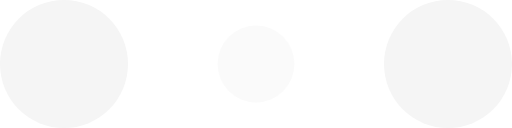
t = 0.00 s
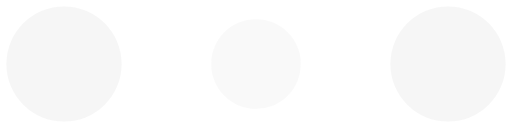
t = 0.10 s
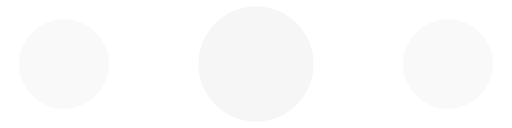
t = 0.30 s
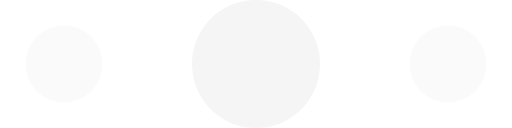
t = 0.40 s
t = 0.50 s: frame unchanged from t = 0.30 s, image omitted
t = 0.70 s: frame unchanged from t = 0.10 s, image omitted

The animated SVG that drew these frames (rendered in a browser with its animation timeline set to each time). Animation: 6 SMIL elements (animate=6); one cycle of 0.80 s, repeats indefinitely.

<!-- By Sam Herbert (@sherb), for everyone. More @ http://goo.gl/7AJzbL -->
<svg width="120" height="30" viewBox="0 0 120 30" xmlns="http://www.w3.org/2000/svg" fill="#f5f5f5">
    <circle cx="15" cy="15" r="15">
        <animate attributeName="r" from="15" to="15"
                 begin="0s" dur="0.8s"
                 values="15;9;15" calcMode="linear"
                 repeatCount="indefinite" />
        <animate attributeName="fill-opacity" from="1" to="1"
                 begin="0s" dur="0.8s"
                 values="1;.5;1" calcMode="linear"
                 repeatCount="indefinite" />
    </circle>
    <circle cx="60" cy="15" r="9" fill-opacity="0.3">
        <animate attributeName="r" from="9" to="9"
                 begin="0s" dur="0.8s"
                 values="9;15;9" calcMode="linear"
                 repeatCount="indefinite" />
        <animate attributeName="fill-opacity" from="0.5" to="0.5"
                 begin="0s" dur="0.8s"
                 values=".5;1;.5" calcMode="linear"
                 repeatCount="indefinite" />
    </circle>
    <circle cx="105" cy="15" r="15">
        <animate attributeName="r" from="15" to="15"
                 begin="0s" dur="0.8s"
                 values="15;9;15" calcMode="linear"
                 repeatCount="indefinite" />
        <animate attributeName="fill-opacity" from="1" to="1"
                 begin="0s" dur="0.8s"
                 values="1;.5;1" calcMode="linear"
                 repeatCount="indefinite" />
    </circle>
</svg>
